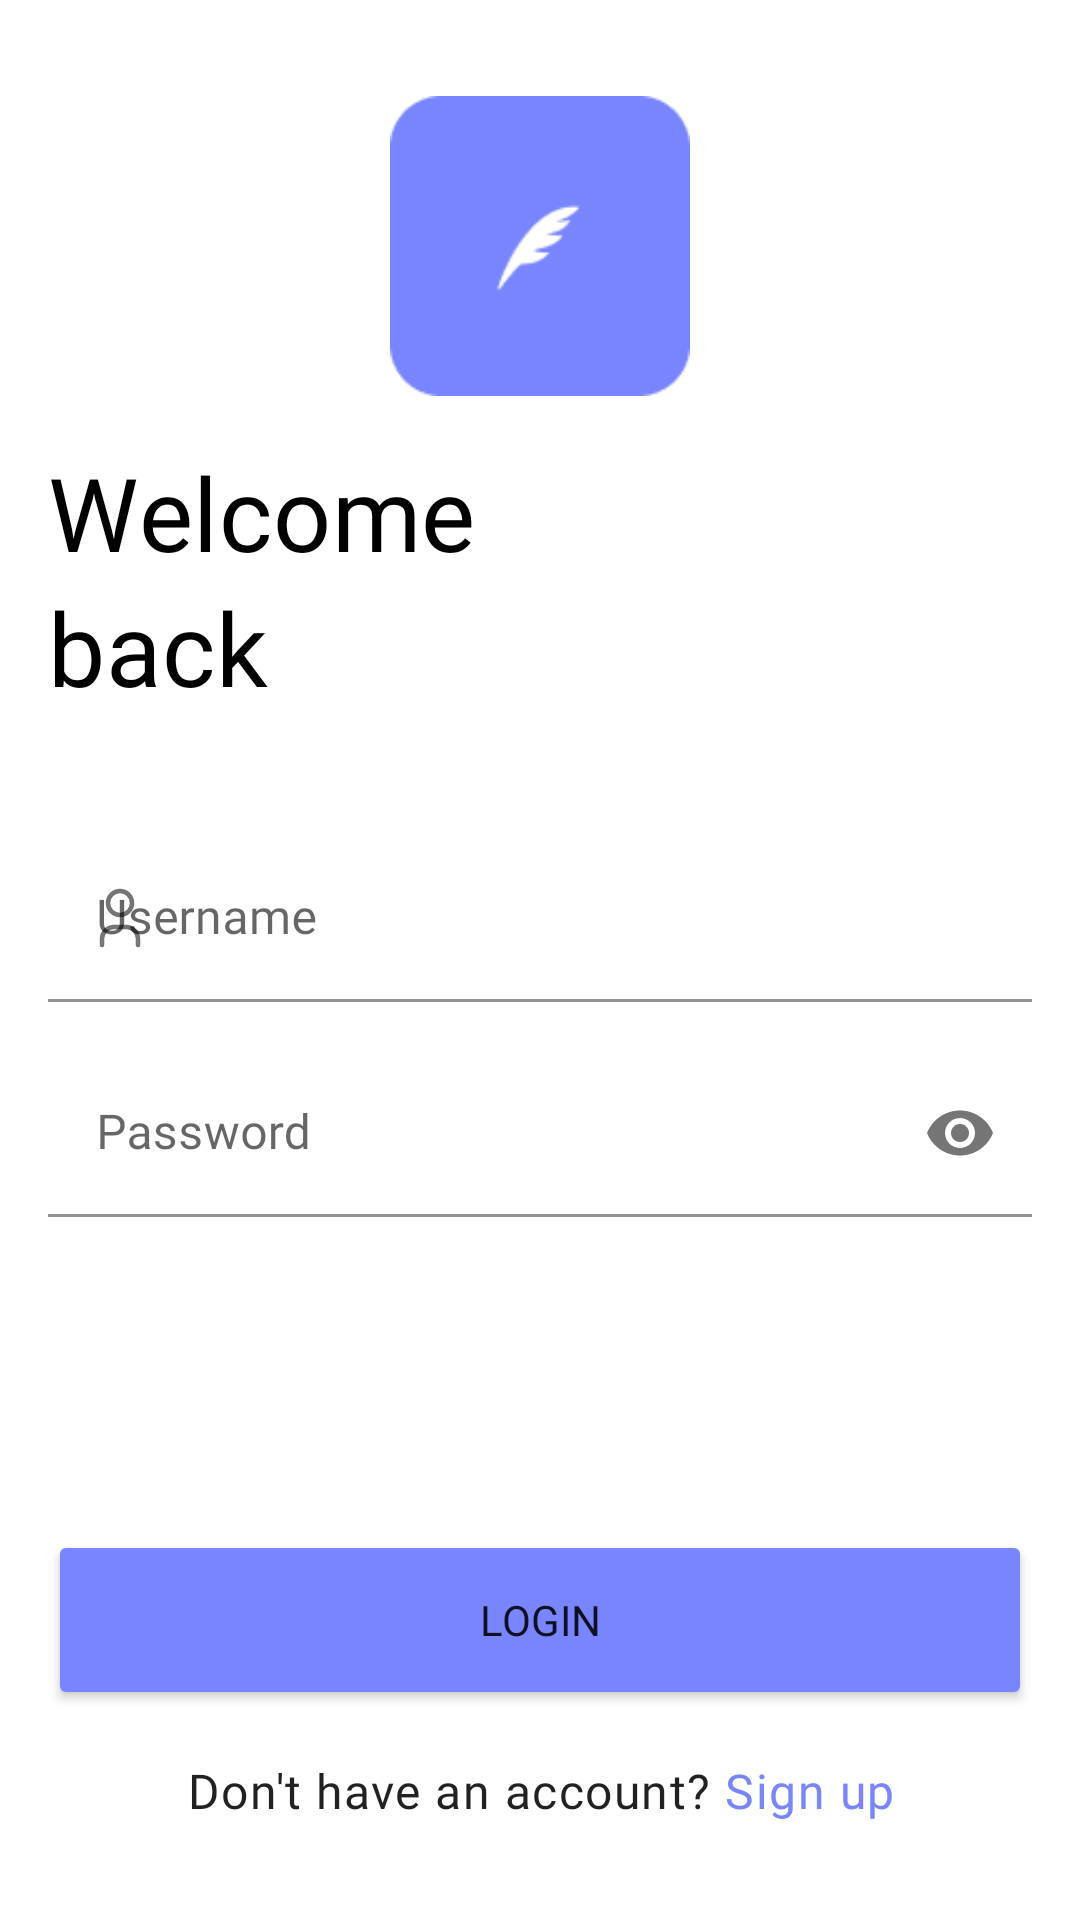

Write the Android layout XML for this screen, with the resource values it uses.
<!-- AndroidManifest.xml: application theme AppTheme.Splash -->
<!-- res/layout/login_fragment.xml -->
<?xml version="1.0" encoding="utf-8"?>
<ScrollView xmlns:android="http://schemas.android.com/apk/res/android"
    xmlns:app="http://schemas.android.com/apk/res-auto"
    xmlns:tools="http://schemas.android.com/tools"
    android:layout_width="match_parent"
    android:layout_height="match_parent"
    android:fillViewport="true"
    tools:context=".view.login.LoginFragment">

    <androidx.constraintlayout.widget.ConstraintLayout
        android:id="@+id/constraintLayout"
        android:layout_width="match_parent"
        android:layout_height="wrap_content"
        android:fitsSystemWindows="true"
        android:gravity="center">

        <ImageView
            android:id="@+id/loginAppLogo"
            android:layout_width="100dp"
            android:layout_height="100dp"
            android:layout_marginTop="@dimen/dimen_32"
            android:layout_marginBottom="@dimen/dimen_16"
            android:contentDescription="@string/text_noty_icon"
            android:src="@drawable/noty_app_logo"
            app:layout_constraintLeft_toLeftOf="parent"
            app:layout_constraintRight_toRightOf="parent"
            app:layout_constraintTop_toTopOf="parent" />

        <TextView
            android:id="@+id/loginTitleTextView"
            android:layout_width="220dp"
            android:layout_height="wrap_content"
            android:layout_marginStart="@dimen/dimen_16"
            android:layout_marginTop="@dimen/dimen_16"
            android:layout_marginEnd="@dimen/dimen_16"
            android:fontFamily="@font/gilroy_bold"
            android:lineSpacingExtra="5dp"
            android:text="@string/text_welcome_back"
            android:textAlignment="textStart"
            android:textAppearance="@style/TextAppearance.MaterialComponents.Headline4"
            android:textColor="@color/onBackground"
            app:layout_constraintStart_toStartOf="parent"
            app:layout_constraintTop_toBottomOf="@id/loginAppLogo" />


        <com.google.android.material.textfield.TextInputLayout
            android:id="@+id/textFieldUsername"
            style="@style/UsernameFieldStyle"
            android:layout_width="match_parent"
            android:layout_height="wrap_content"
            android:layout_marginStart="@dimen/dimen_16"
            android:layout_marginTop="40dp"
            android:layout_marginEnd="@dimen/dimen_16"
            app:boxBackgroundColor="@color/background"
            app:layout_constraintStart_toStartOf="parent"
            app:layout_constraintTop_toBottomOf="@id/loginTitleTextView">

            <com.google.android.material.textfield.TextInputEditText
                style="@style/UsernameEditTextStyle"
                android:layout_width="match_parent"
                android:layout_height="wrap_content"
                android:fontFamily="@font/gilroy_regular" />

        </com.google.android.material.textfield.TextInputLayout>

        <com.google.android.material.textfield.TextInputLayout
            android:id="@+id/textFieldPassword"
            style="@style/PasswordFieldStyle"
            android:layout_width="match_parent"
            android:layout_height="wrap_content"
            android:layout_marginStart="@dimen/dimen_16"
            android:layout_marginTop="16dp"
            android:layout_marginEnd="@dimen/dimen_16"
            app:boxBackgroundColor="@color/background"
            app:layout_constraintStart_toStartOf="parent"
            app:layout_constraintTop_toBottomOf="@id/textFieldUsername">

            <com.google.android.material.textfield.TextInputEditText
                android:layout_width="match_parent"
                android:layout_height="wrap_content"
                android:fontFamily="@font/gilroy_regular"
                android:inputType="textPassword" />

        </com.google.android.material.textfield.TextInputLayout>

        <Button
            android:id="@+id/buttonLogin"
            android:layout_width="match_parent"
            android:layout_height="60dp"
            android:layout_marginStart="@dimen/dimen_16"
            android:layout_marginTop="50dp"
            android:layout_marginEnd="@dimen/dimen_16"
            android:layout_marginBottom="@dimen/dimen_16"
            android:backgroundTint="@color/secondaryColor"
            android:fontFamily="@font/gilroy_bold"
            android:text="@string/text_login"
            app:layout_constraintBottom_toBottomOf="parent"
            app:layout_constraintStart_toStartOf="parent"
            app:layout_constraintTop_toBottomOf="@id/textFieldPassword" />


        <TextView
            android:id="@+id/textSignUpButton"
            android:layout_width="match_parent"
            android:layout_height="wrap_content"
            android:layout_marginStart="@dimen/dimen_16"
            android:layout_marginTop="@dimen/dimen_16"
            android:layout_marginEnd="@dimen/dimen_16"
            android:layout_marginBottom="@dimen/dimen_32"
            android:fontFamily="@font/gilroy_semibold"
            android:text="@string/text_create_account"
            android:textAlignment="center"
            android:textAppearance="@style/TextAppearance.MaterialComponents.Body1"
            app:layout_constraintStart_toStartOf="parent"
            app:layout_constraintTop_toBottomOf="@id/buttonLogin" />

    </androidx.constraintlayout.widget.ConstraintLayout>

</ScrollView>
<!-- resources referenced by this layout -->
<resources>
  <color name="background">#FFFFFF</color>
  <color name="onBackground">#000000</color>
  <color name="secondaryColor">#7885FF</color>
  <dimen name="dimen_16">16dp</dimen>
  <dimen name="dimen_32">32dp</dimen>
  <!-- drawable noty_app_logo: png bitmap (drawable, 1147 bytes) -->
  <string name="text_create_account">Don\'t have an account?  <font color="#7885FF">Sign up</font></string>
  <string name="text_login">Login</string>
  <string name="text_noty_icon">Noty Icon</string>
  <string name="text_welcome_back">Welcome back</string>
  <style name="PasswordFieldStyle" parent="Widget.MaterialComponents.TextInputLayout.FilledBox">
          <item name="startIconDrawable">@drawable/ic_lock</item>
          <item name="endIconMode">password_toggle</item>
          <item name="android:hint">@string/hint_password</item>
          <item name="hintTextColor">@color/primaryColor</item>
      </style>
  <style name="UsernameEditTextStyle">
          <item name="android:maxLines">1</item>
      </style>
  <style name="UsernameFieldStyle" parent="Widget.MaterialComponents.TextInputLayout.FilledBox">
          <item name="startIconDrawable">@drawable/ic_user</item>
          <item name="android:hint">@string/hint_username</item>
          <item name="hintTextColor">@color/primaryColor</item>
      </style>
  <style name="AppTheme.Splash" parent="Theme.MaterialComponents.DayNight.NoActionBar">
          <item name="android:windowBackground">@drawable/splash_screen</item>
          <item name="android:statusBarColor" tools:targetApi="l">@color/ic_launcher_background</item>
          <item name="android:navigationBarColor" tools:targetApi="o">@color/ic_launcher_background
          </item>
      </style>
  <string name="hint_password">Password</string>
  <color name="primaryColor">#7885FF</color>
  <!-- drawable ic_user (drawable) -->
  <vector xmlns:android="http://schemas.android.com/apk/res/android"
      android:width="24dp"
      android:height="24dp"
      android:viewportWidth="24"
      android:viewportHeight="24">
      <path
          android:fillColor="#00000000"
          android:pathData="M12,11C14.2091,11 16,9.2091 16,7C16,4.7909 14.2091,3 12,3C9.7909,3 8,4.7909 8,7C8,9.2091 9.7909,11 12,11Z"
          android:strokeWidth="1.5"
          android:strokeColor="#2C3E50"
          android:strokeLineCap="round"
          android:strokeLineJoin="round" />
      <path
          android:fillColor="#00000000"
          android:pathData="M6,21V19C6,17.9391 6.4214,16.9217 7.1716,16.1716C7.9217,15.4214 8.9391,15 10,15H14C15.0609,15 16.0783,15.4214 16.8284,16.1716C17.5786,16.9217 18,17.9391 18,19V21"
          android:strokeWidth="1.5"
          android:strokeColor="#2C3E50"
          android:strokeLineCap="round"
          android:strokeLineJoin="round" />
  </vector>
  <string name="hint_username">Username</string>
  <color name="ic_launcher_background">#383838</color>
</resources>
